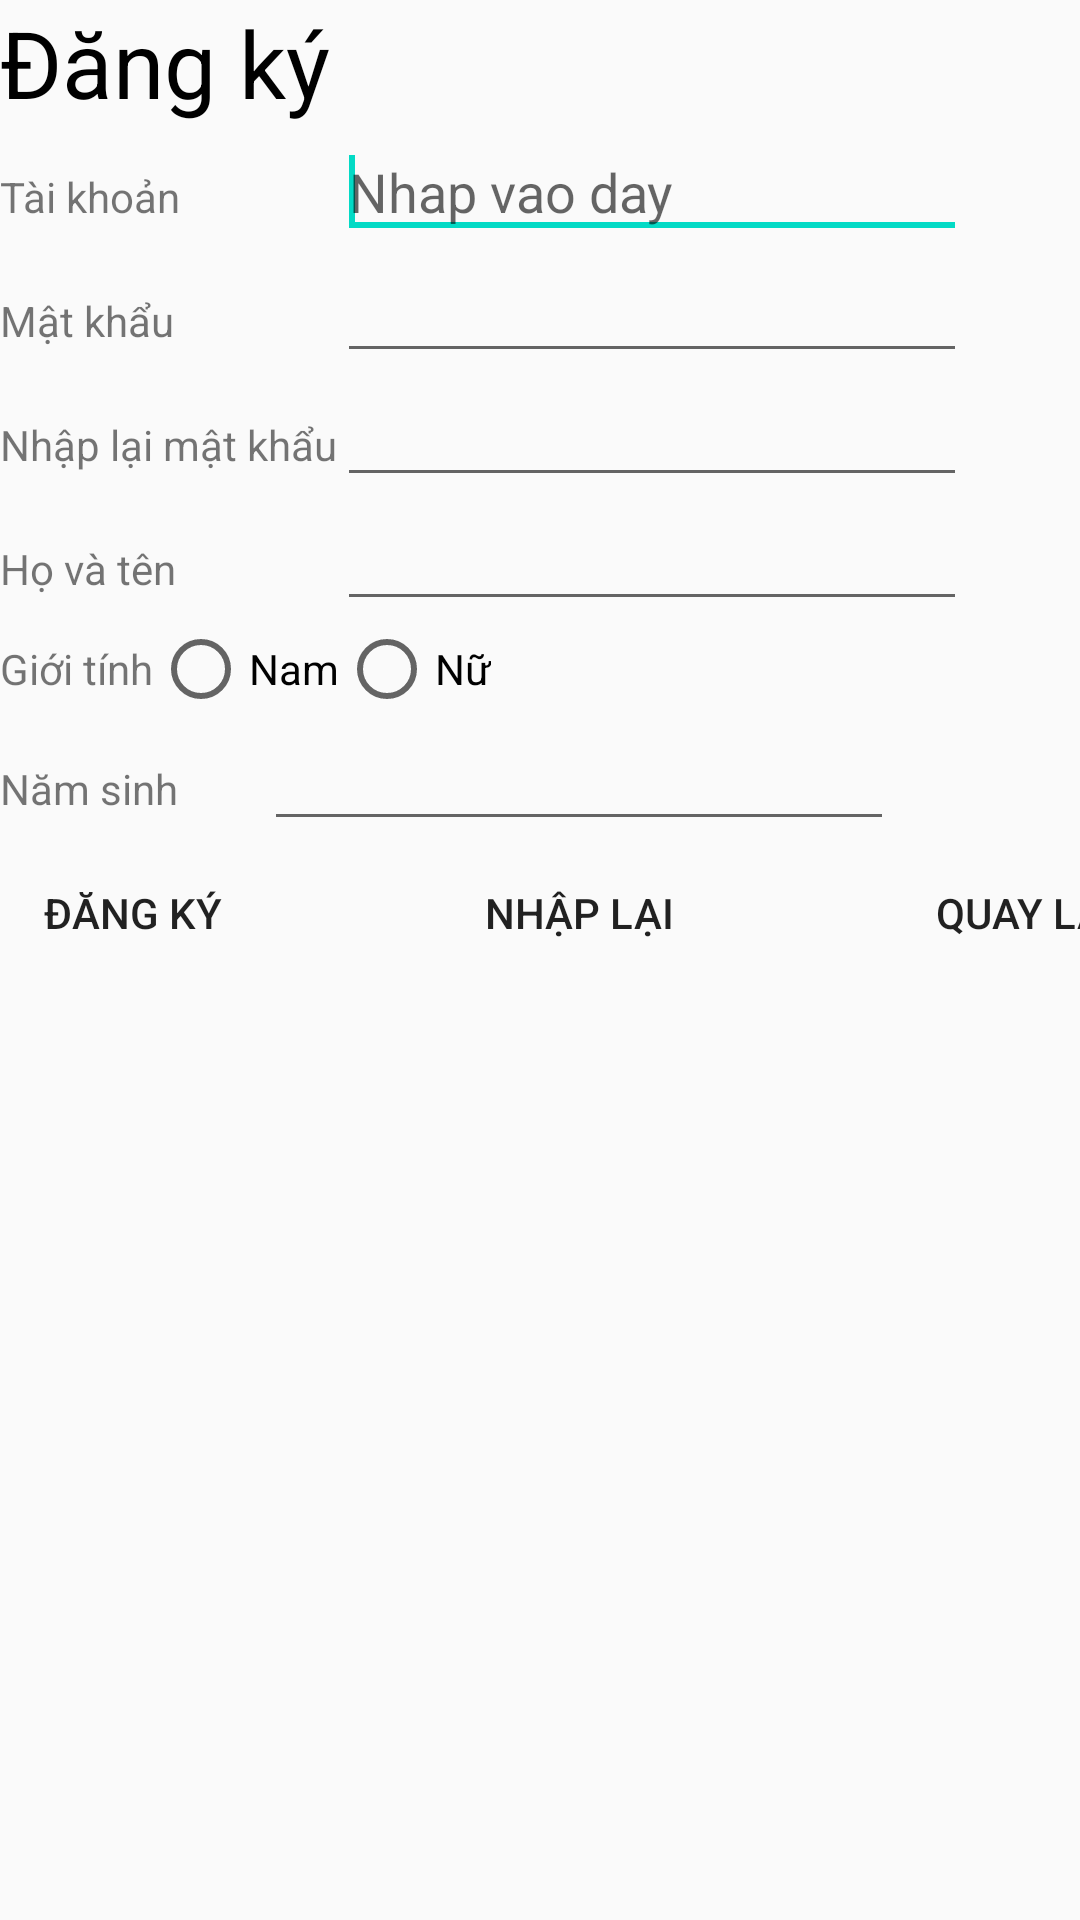

Layout XML and referenced resources for this Android screen:
<!-- AndroidManifest.xml: application theme Theme.FormDangNhapDangKiDonGian -->
<!-- res/layout/activity_register.xml -->
<?xml version="1.0" encoding="utf-8"?>
<android.support.constraint.ConstraintLayout
    xmlns:android="http://schemas.android.com/apk/res/android"
    xmlns:tools="http://schemas.android.com/tools"
    android:layout_width="match_parent"
    android:layout_height="match_parent"
    tools:context=".Register">
<TableLayout
    android:layout_width="match_parent"
    android:layout_height="match_parent"
    android:orientation="vertical">
    <TextView
        android:id="@+id/textView1"
        android:layout_width="wrap_content"
        android:layout_height="wrap_content"
        android:layout_gravity="center_horizontal"
        android:text="@string/dang_ky"
        android:textColor="@color/black"
        android:textSize="15pt"/>
    <TableLayout
        android:layout_width="match_parent"
        android:layout_height="wrap_content">
        <TableRow
            android:id="@+id/tableRow1"
            android:layout_width="wrap_content"
            android:layout_height="wrap_content">
            <TextView
                android:id="@+id/textView3"
                android:layout_width="wrap_content"
                android:layout_height="wrap_content"
                android:text="@string/tai_khoan"/>
            <EditText
                android:id="@+id/txtTk"
                android:layout_height="wrap_content"
                android:layout_width="wrap_content"
                android:ems="10"
                android:inputType="text"
                android:importantForAutofill="no"
                android:hint="@string/hint">
                <requestFocus/>
            </EditText>
        </TableRow>
        <TableRow
            android:id="@+id/tablerow2"
            android:layout_height="wrap_content"
            android:layout_width="wrap_content">
            <TextView
                android:id="@+id/textView4"
                android:layout_height="wrap_content"
                android:layout_width="wrap_content"
                android:text="@string/mat_khau"/>
            <EditText
                android:id="@+id/txtMk"
                android:layout_width="wrap_content"
                android:layout_height="wrap_content"
                android:ems="10"
                android:inputType="textPassword"
                android:autofillHints="inlcude A-Z,0-9" />
        </TableRow>
        <TableRow
            android:id="@+id/tableRow3"
            android:layout_height="wrap_content"
            android:layout_width="wrap_content">
            <TextView
                android:layout_height="wrap_content"
                android:layout_width="wrap_content"
                android:id="@+id/textView5"
                android:text="@string/nhaplai_matkhau"/>
            <EditText
                android:id="@+id/txtNhaplaiMk"
                android:layout_height="wrap_content"
                android:layout_width="wrap_content"
                android:ems="10"
                android:inputType="textPassword"
                android:importantForAutofill="no"/>
        </TableRow>
        <TableRow
            android:id="@+id/tableRow4"
            android:layout_height="wrap_content"
            android:layout_width="wrap_content">
            <TextView
                android:layout_height="wrap_content"
                android:layout_width="wrap_content"
                android:id="@+id/textView6"
                android:text="@string/ho_ten"/>
            <EditText
                android:id="@+id/txtHoten"
                android:layout_height="wrap_content"
                android:layout_width="wrap_content"
                android:ems="10"
                android:inputType="text"
                android:importantForAutofill="no"/>
        </TableRow>
    </TableLayout>
    <TableLayout
        android:layout_width="match_parent"
        android:layout_height="wrap_content">
        <TableRow
            android:layout_height="wrap_content"
            android:layout_width="wrap_content"
            android:id="@+id/tableRow7">
            <TextView
                android:id="@+id/textView7"
                android:layout_width="wrap_content"
                android:layout_height="wrap_content"
                android:text="@string/gioi_tinh"/>
            <RadioButton
                android:id="@+id/rdNam"
                android:layout_height="wrap_content"
                android:layout_width="wrap_content"
                android:text="@string/gioitinh_nam"/>
            <RadioButton
                android:id="@+id/rdNu"
                android:layout_height="wrap_content"
                android:layout_width="wrap_content"
                android:text="@string/gioitinh_nu"/>
        </TableRow>
    </TableLayout>
    <TableLayout
        android:layout_width="match_parent"
        android:layout_height="wrap_content"/>
        <TableRow
            android:layout_height="wrap_content"
            android:layout_width="wrap_content"
            android:id="@+id/tableRow8">
            <TextView
                android:layout_height="wrap_content"
                android:layout_width="wrap_content"
                android:id="@+id/txtView8"
                android:text="@string/nam_sinh">
            </TextView>
            <EditText
                android:id="@+id/txtNsinh"
                android:layout_width="wrap_content"
                android:layout_height="wrap_content"
                android:ems="10"
                android:inputType="date"
                android:importantForAutofill="no"/>
        </TableRow>
        <TableRow
            android:layout_height="wrap_content"
            android:layout_width="wrap_content"
            android:id="@+id/tableRow9">
            <Button
                android:id="@+id/btnDky"
                android:layout_height="wrap_content"
                android:layout_width="wrap_content"
                android:text="@string/dang_ky"
                style="?android:attr/borderlessButtonStyle">
            </Button>
            <Button
                android:layout_height="wrap_content"
                android:layout_width="wrap_content"
                android:id="@+id/btnNhaplai"
                android:text="@string/nhap_lai"
                style="?android:attr/borderlessButtonStyle"/>
            <Button
                android:layout_height="wrap_content"
                android:layout_width="wrap_content"
                android:id="@+id/btnQuaylai"
                android:text="@string/quay_lai"
                style="?android:attr/borderlessButtonStyle">
            </Button>
        </TableRow>
    </TableLayout>
</android.support.constraint.ConstraintLayout>
<!-- resources referenced by this layout -->
<resources>
  <string name="dang_ky">Đăng ký</string>
  <string name="gioi_tinh">Giới tính</string>
  <string name="gioitinh_nam">Nam</string>
  <string name="gioitinh_nu">Nữ</string>
  <string name="hint">Nhap vao day</string>
  <string name="ho_ten">Họ và tên</string>
  <string name="mat_khau">Mật khẩu</string>
  <string name="nam_sinh">Năm sinh</string>
  <string name="nhap_lai">Nhập lại</string>
  <string name="nhaplai_matkhau">Nhập lại mật khẩu</string>
  <string name="quay_lai">Quay lại</string>
  <string name="tai_khoan">Tài khoản</string>
  <style name="Theme.FormDangNhapDangKiDonGian" parent="Theme.AppCompat.Light.DarkActionBar">
          
          <item name="colorPrimary">@color/purple_500</item>
          <item name="colorPrimaryDark">@color/purple_700</item>
          <item name="colorAccent">@color/teal_200</item>
          
      </style>
  <!-- not gathered from this repository: default colours our renderer supplied (Android Studio template values) -->
  <color name="purple_500">#FF6200EE</color>
  <color name="purple_700">#FF3700B3</color>
  <color name="teal_200">#FF03DAC5</color>
  <color name="black">#FF000000</color>
</resources>
